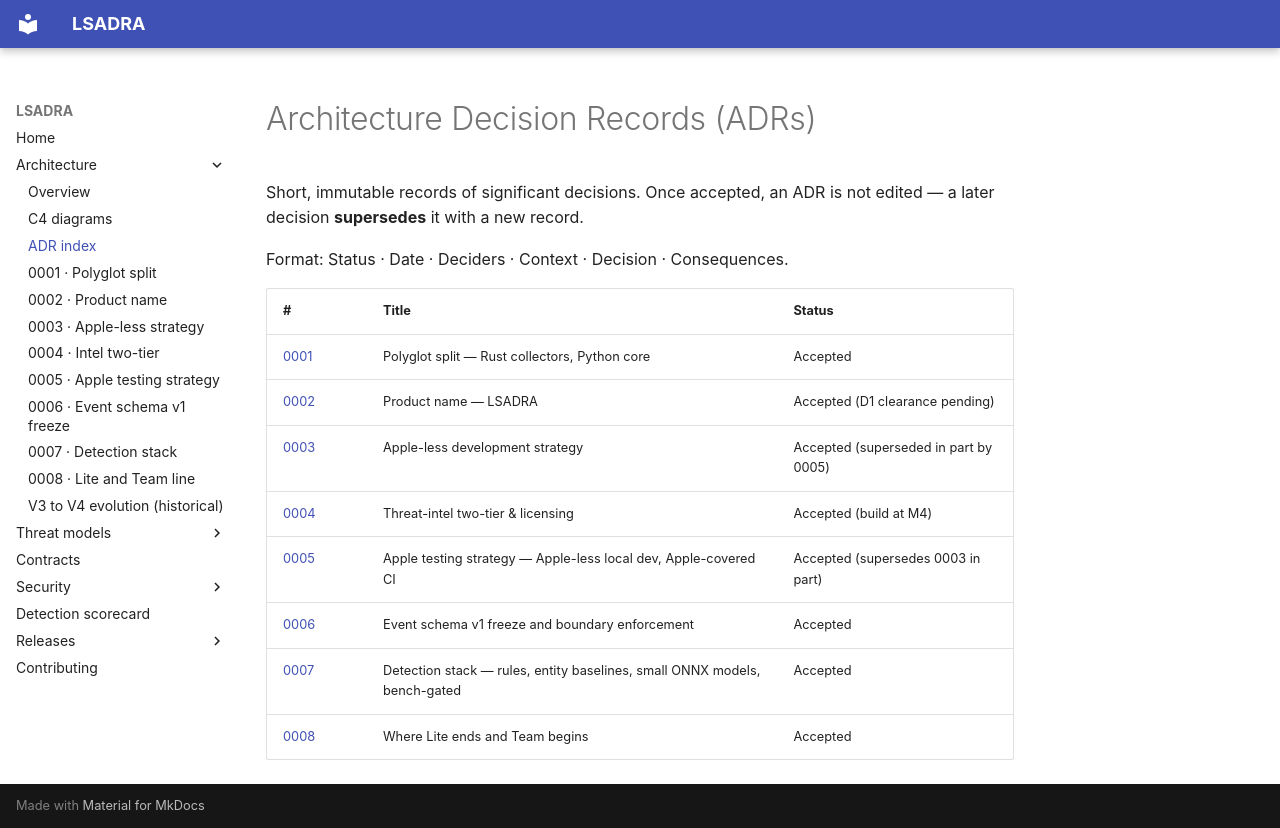

repository: tsmanral/lsadra · page: architecture/adr/index.html · generator: mkdocs

# Architecture Decision Records (ADRs)

Short, immutable records of significant decisions. Once accepted, an ADR is not
edited — a later decision **supersedes** it with a new record.

Format: Status · Date · Deciders · Context · Decision · Consequences.

| # | Title | Status |
|---|-------|--------|
| [0001](0001-rust-collector-split.md) | Polyglot split — Rust collectors, Python core | Accepted |
| [0002](0002-product-name.md) | Product name — LSADRA | Accepted (D1 clearance pending) |
| [0003](0003-apple-less-strategy.md) | Apple-less development strategy | Accepted (superseded in part by 0005) |
| [0004](0004-intel-two-tier-licensing.md) | Threat-intel two-tier & licensing | Accepted (build at M4) |
| [0005](0005-apple-testing-strategy.md) | Apple testing strategy — Apple-less local dev, Apple-covered CI | Accepted (supersedes 0003 in part) |
| [0006](0006-event-schema-v1-freeze.md) | Event schema v1 freeze and boundary enforcement | Accepted |
| [0007](0007-detection-stack.md) | Detection stack — rules, entity baselines, small ONNX models, bench-gated | Accepted |
| [0008](0008-lite-team-line.md) | Where Lite ends and Team begins | Accepted |
